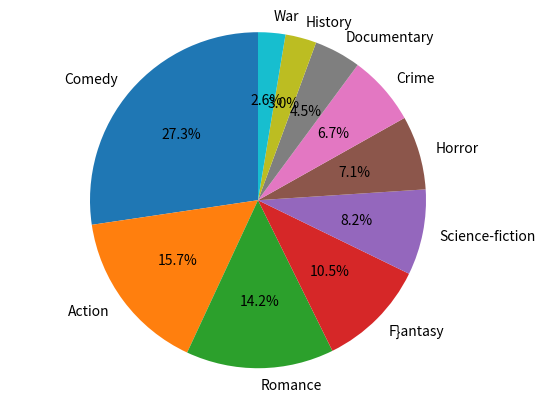

The script that saved this image: (Note: this script raises an exception after producing the figure.)
# Two goals
# Create a dictionary
# Drae a pie chart
myDict = {
    'Comedy': '73',
    'Action': '42',
    'Romance': '38',
    'F}antasy': '28',
    'Science-fiction': '22',
    'Horror': '19',
    'Crime': '18',
    'Documentary': '12',
    'History': '8',
    'War': '7'} # Create a dictionary
print('Comedy:', myDict['Comedy']) # the number of people who like comedy
import matplotlib.pyplot as plt # use pyplot
labels = list(myDict.keys())
values = list(myDict.values()) # use the data from the dictionary
# Create the pie chart and display it
plt.pie(values, labels=labels, autopct='%1.1f%%', shadow=False, startangle=90)
plt.axis('equal')
plt.show()


# Ask the user for a movie genre
msg = input("Movie genre: ")
# print the number of students for which this genre is their favourite from the dictionary
dictionary[msg]
